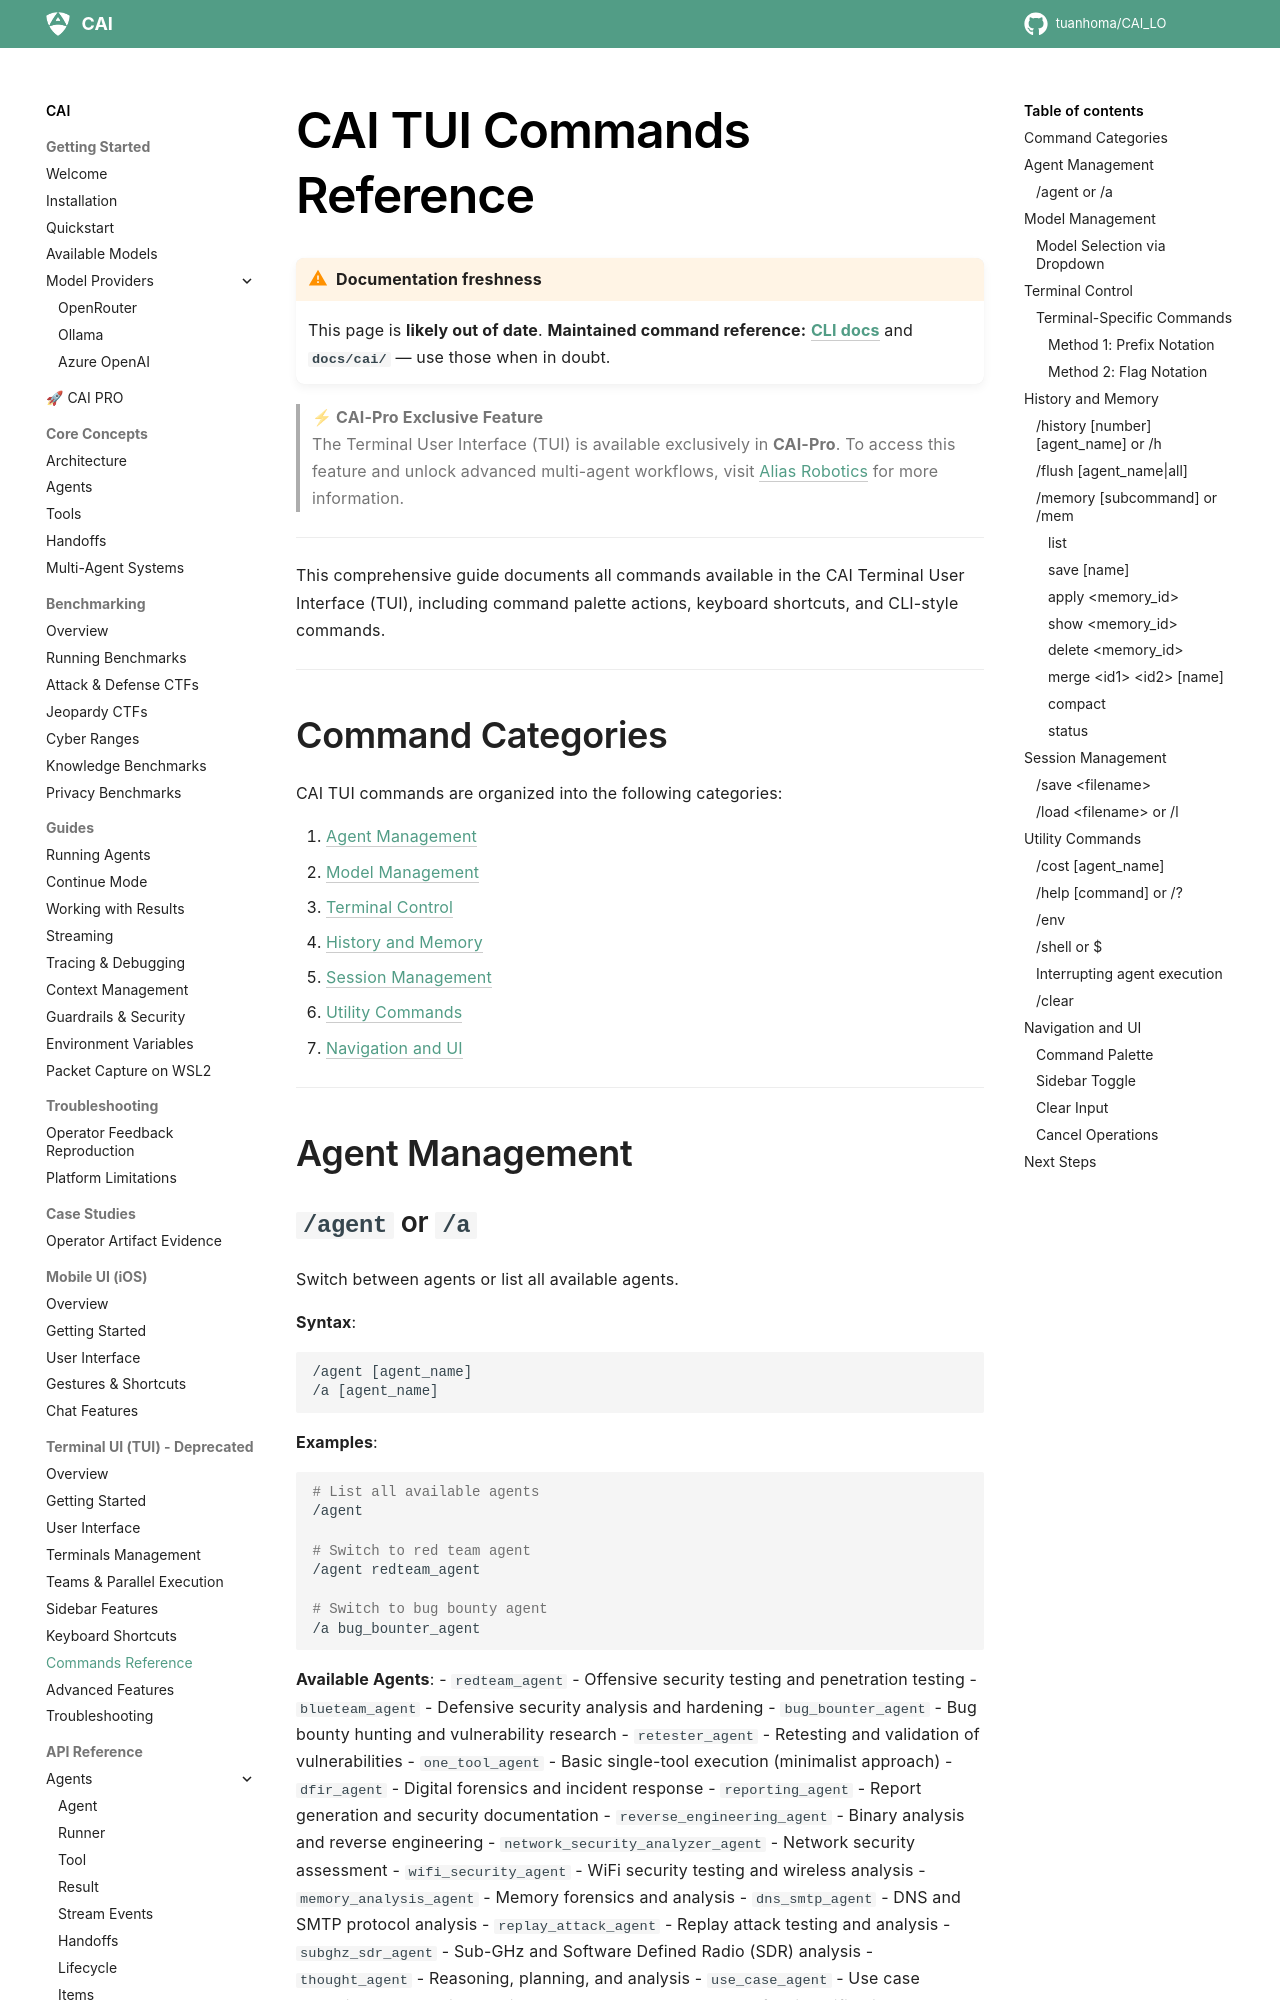

repository: tuanhoma/CAI_LO · page: tui/commands_reference/index.html · generator: mkdocs

# CAI TUI Commands Reference

!!! warning "Documentation freshness"
    This page is **likely out of date**. **Maintained command reference:** **[CLI docs](../cai/getting-started/commands.md)** and **`docs/cai/`** — use those when in doubt.

> **⚡ CAI-Pro Exclusive Feature**  
> The Terminal User Interface (TUI) is available exclusively in **CAI-Pro**. To access this feature and unlock advanced multi-agent workflows, visit [Alias Robotics](https://aliasrobotics.com/cybersecurityai.php) for more information.

---

This comprehensive guide documents all commands available in the CAI Terminal User Interface (TUI), including command palette actions, keyboard shortcuts, and CLI-style commands.

---

## Command Categories

CAI TUI commands are organized into the following categories:

1. [Agent Management](#agent-management)
2. [Model Management](#model-management)
3. [Terminal Control](#terminal-control)
4. [History and Memory](#history-and-memory)
5. [Session Management](#session-management)
6. [Utility Commands](#utility-commands)
7. [Navigation and UI](#navigation-and-ui)

---

## Agent Management
